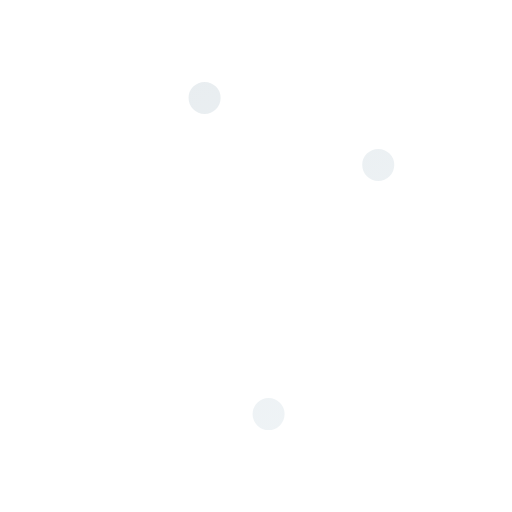
t = 0.00 s
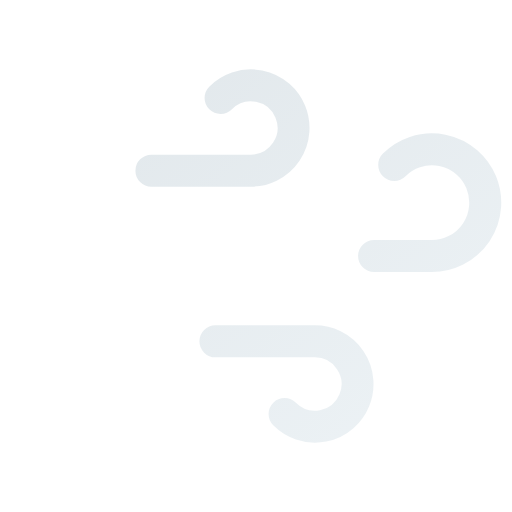
t = 0.50 s
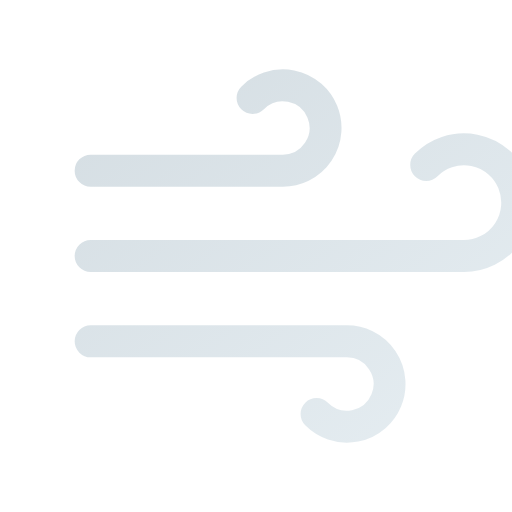
t = 1.50 s
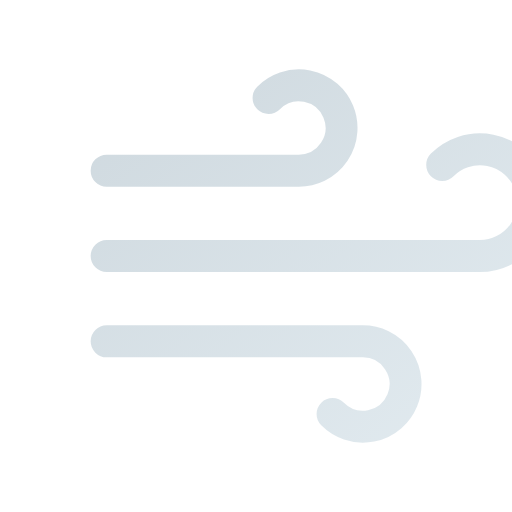
t = 2.00 s
t = 2.50 s: frame unchanged from t = 1.50 s, image omitted
t = 3.50 s: frame unchanged from t = 0.50 s, image omitted

The animated SVG that drew these frames (rendered in a browser with its animation timeline set to each time). Animation: 3 SMIL elements (animate=2,animateTransform=1); one cycle of 4.00 s, repeats indefinitely.

<svg viewBox="0 0 24 24" width="24" height="24" fill="none" xmlns="http://www.w3.org/2000/svg">
  <defs>
    <linearGradient id="wind-anim-gradient" x1="0%" y1="0%" x2="100%" y2="100%">
      <stop offset="0%" style="stop-color:#cfd9df;stop-opacity:1" />
      <stop offset="100%" style="stop-color:#e2ebf0;stop-opacity:1" />
    </linearGradient>
  </defs>
  <path d="M9.59 4.59A2 2 0 1 1 11 8H2m10.59 11.41A2 2 0 1 0 14 16H2m15.73-8.27A2.5 2.5 0 1 1 19.5 12H2" stroke="url(#wind-anim-gradient)" stroke-width="1.5" stroke-linecap="round" stroke-linejoin="round">
    <animate attributeName="stroke-dasharray" values="0 50;50 0;0 50" dur="4s" repeatCount="indefinite"/>
    <animate attributeName="opacity" values="0.5;1;0.5" dur="4s" repeatCount="indefinite"/>
    <animateTransform attributeName="transform" type="translate" values="0 0;3 0;0 0" dur="4s" repeatCount="indefinite"/>
  </path>
</svg>
